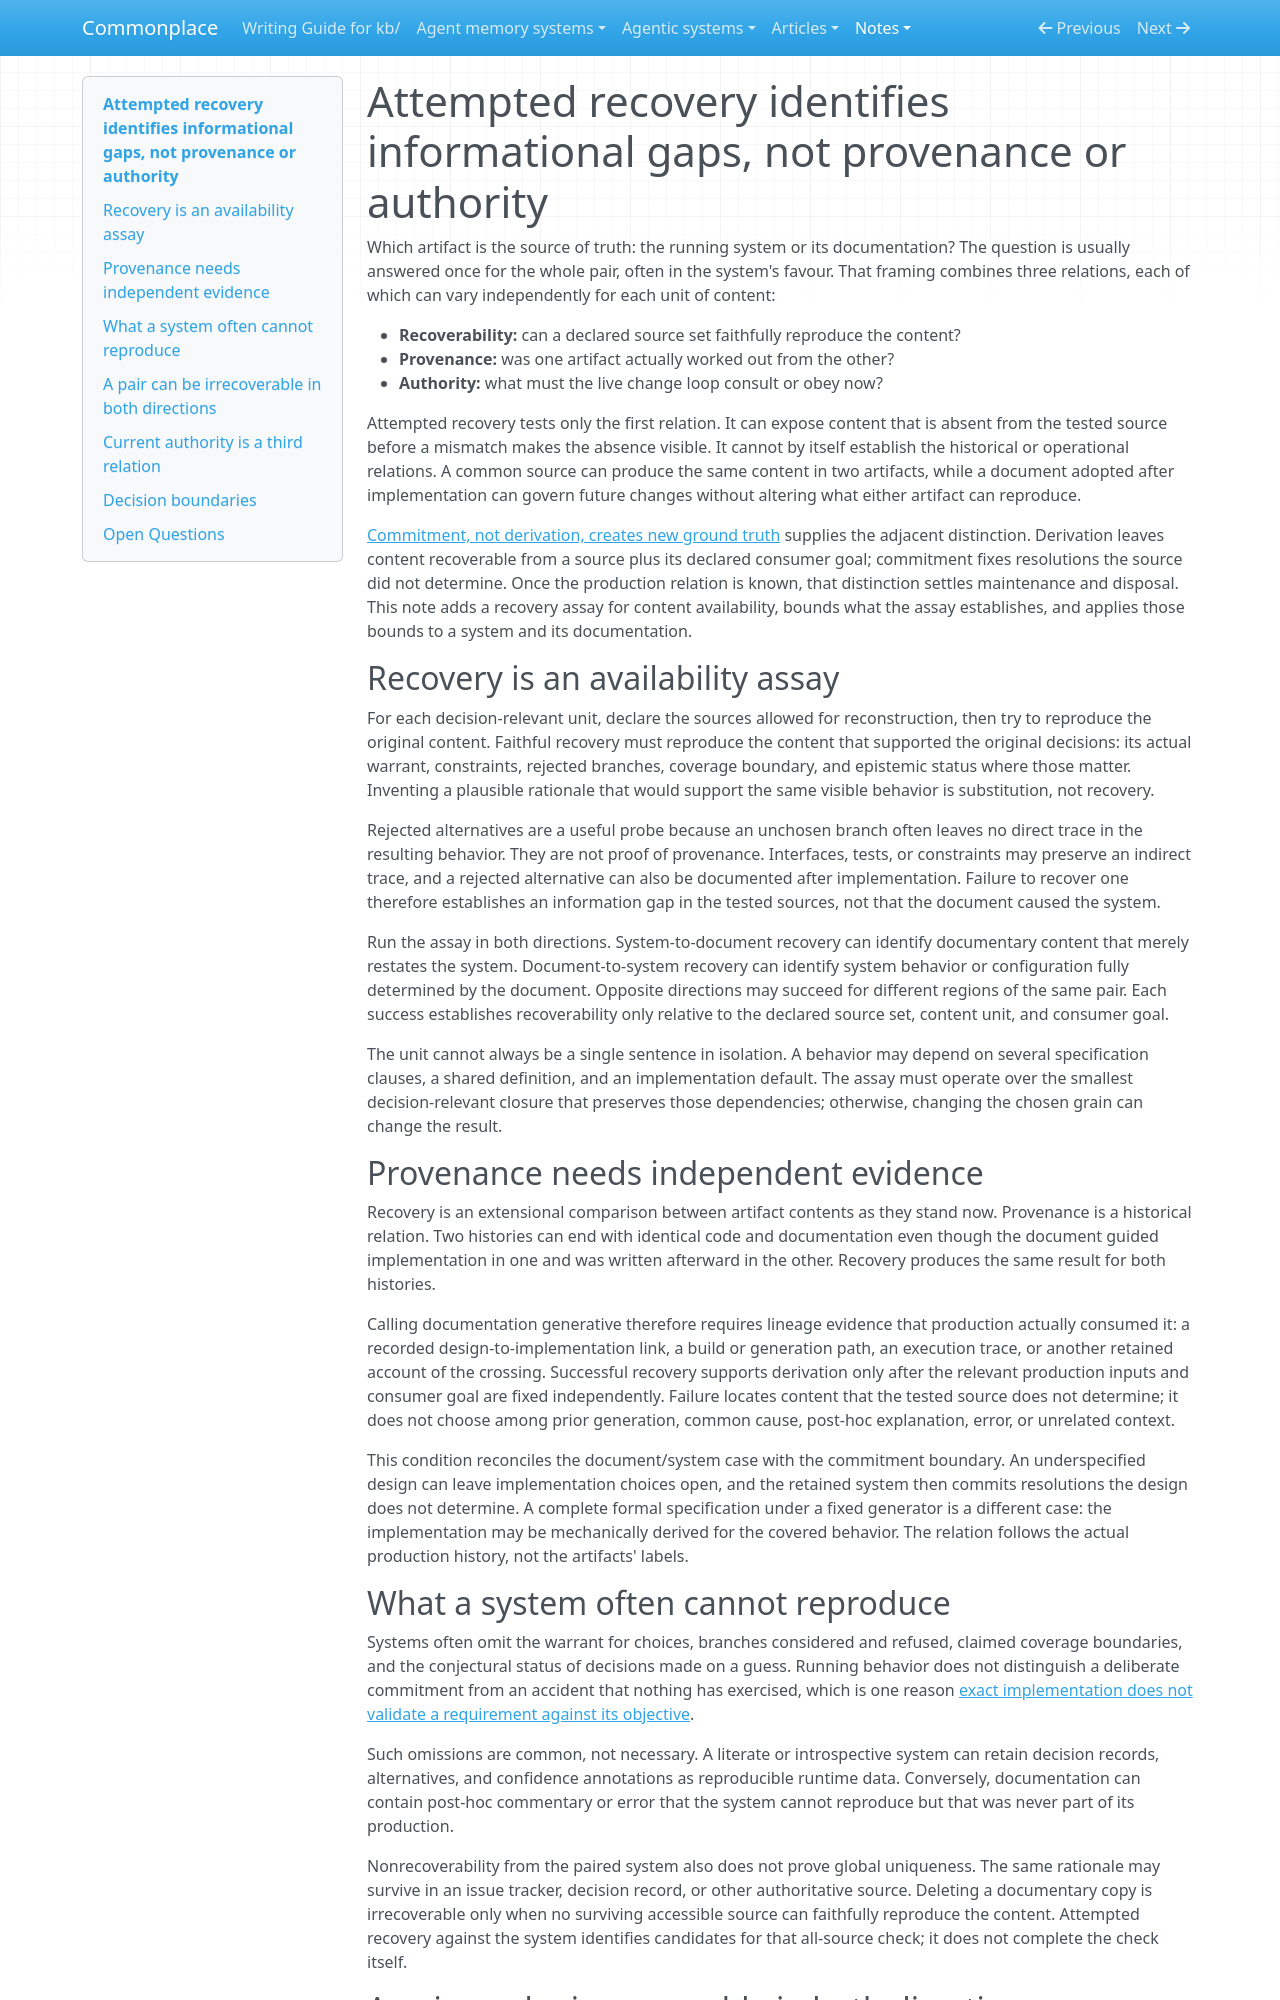

repository: zby/commonplace · page: notes/documentation-generates-the-system-rather-than-describing-it/index.html · generator: mkdocs

---
description: "Recovery failure shows content is missing from the tested source; causal provenance and live authority require independent evidence, and only pairs with unique content on both sides are bidirectionally irrecoverable"
type: types/note.md
traits: [title-as-claim]
tags: [artifact-analysis, kb-maintenance, document-system, learning-theory]
---

# Attempted recovery identifies informational gaps, not provenance or authority

Which artifact is the source of truth: the running system or its documentation? The question is usually answered once for the whole pair, often in the system's favour. That framing combines three relations, each of which can vary independently for each unit of content:

- **Recoverability:** can a declared source set faithfully reproduce the content?
- **Provenance:** was one artifact actually worked out from the other?
- **Authority:** what must the live change loop consult or obey now?

Attempted recovery tests only the first relation. It can expose content that is absent from the tested source before a mismatch makes the absence visible. It cannot by itself establish the historical or operational relations. A common source can produce the same content in two artifacts, while a document adopted after implementation can govern future changes without altering what either artifact can reproduce.

[Commitment, not derivation, creates new ground truth](./commitment-not-derivation-creates-new-ground-truth.md) supplies the adjacent distinction. Derivation leaves content recoverable from a source plus its declared consumer goal; commitment fixes resolutions the source did not determine. Once the production relation is known, that distinction settles maintenance and disposal. This note adds a recovery assay for content availability, bounds what the assay establishes, and applies those bounds to a system and its documentation.

## Recovery is an availability assay

For each decision-relevant unit, declare the sources allowed for reconstruction, then try to reproduce the original content. Faithful recovery must reproduce the content that supported the original decisions: its actual warrant, constraints, rejected branches, coverage boundary, and epistemic status where those matter. Inventing a plausible rationale that would support the same visible behavior is substitution, not recovery.

Rejected alternatives are a useful probe because an unchosen branch often leaves no direct trace in the resulting behavior. They are not proof of provenance. Interfaces, tests, or constraints may preserve an indirect trace, and a rejected alternative can also be documented after implementation. Failure to recover one therefore establishes an information gap in the tested sources, not that the document caused the system.

Run the assay in both directions. System-to-document recovery can identify documentary content that merely restates the system. Document-to-system recovery can identify system behavior or configuration fully determined by the document. Opposite directions may succeed for different regions of the same pair. Each success establishes recoverability only relative to the declared source set, content unit, and consumer goal.

The unit cannot always be a single sentence in isolation. A behavior may depend on several specification clauses, a shared definition, and an implementation default. The assay must operate over the smallest decision-relevant closure that preserves those dependencies; otherwise, changing the chosen grain can change the result.

## Provenance needs independent evidence

Recovery is an extensional comparison between artifact contents as they stand now. Provenance is a historical relation. Two histories can end with identical code and documentation even though the document guided implementation in one and was written afterward in the other. Recovery produces the same result for both histories.

Calling documentation generative therefore requires lineage evidence that production actually consumed it: a recorded design-to-implementation link, a build or generation path, an execution trace, or another retained account of the crossing. Successful recovery supports derivation only after the relevant production inputs and consumer goal are fixed independently. Failure locates content that the tested source does not determine; it does not choose among prior generation, common cause, post-hoc explanation, error, or unrelated context.

This condition reconciles the document/system case with the commitment boundary. An underspecified design can leave implementation choices open, and the retained system then commits resolutions the design does not determine. A complete formal specification under a fixed generator is a different case: the implementation may be mechanically derived for the covered behavior. The relation follows the actual production history, not the artifacts' labels.
